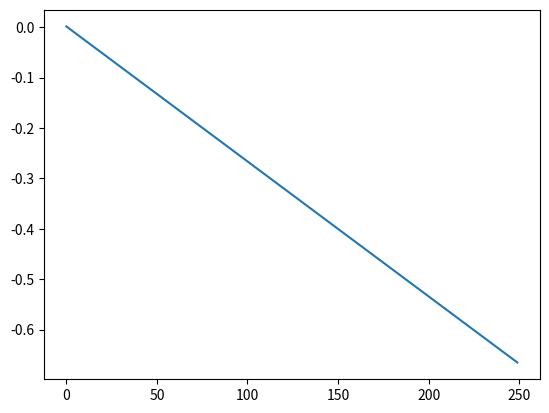

This figure's Python source:
import numpy as np
import matplotlib.pyplot as plt

def Simulation(initial):
    balance = initial
    fees = 0
    balance += 0.004
    while(balance > 0):
        fees += .25 * balance
        balance *= .25
        if(balance < 0.0001):
            balance = 0
    return fees

b = np.linspace(0.00001, 1, 250)
bb = [Simulation(k) for k in b]
plt.plot(bb-b)